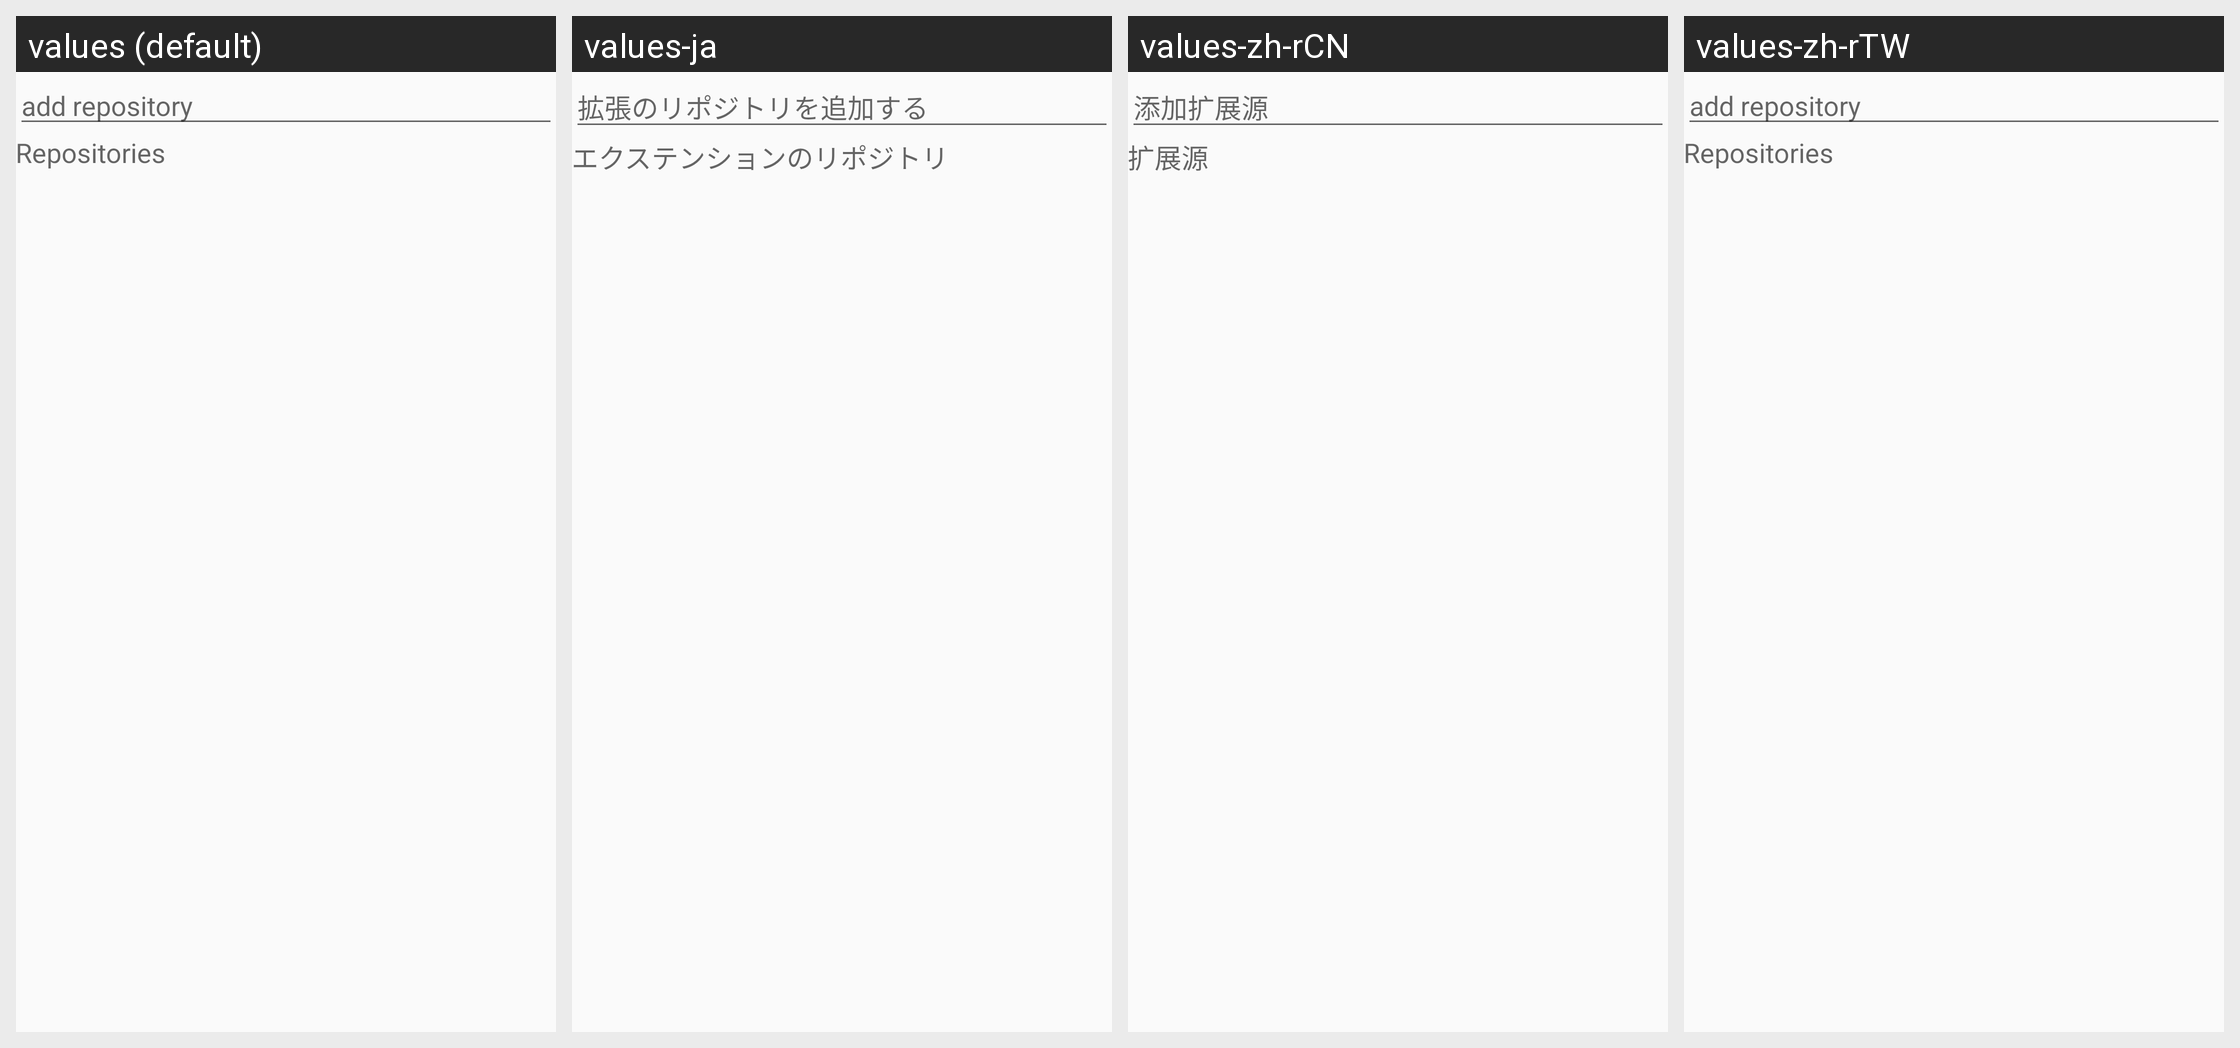

This grid shows one Android layout under several languages. Give, for every string resource on the screen, its name, the default text and each shown locale's text.
Android screen res/layout/fragment_kaleido_repo_settings.xml rendered under 4 locales, left to right: values (default), values-ja, values-zh-rCN, values-zh-rTW. Device: Nexus 5 (rendered at 1080×1920; each locale shown at half size, 540×960, under a caption strip naming it); theme AppTheme.
Strings drawn on this screen, with the default value and each locale's value (text and hints the layout hard-codes appear in the picture but are not listed):

fragment_kaleido_settings_add_repo
  values: add repository
  values-ja: 拡張のリポジトリを追加する
  values-zh-rCN: 添加扩展源
  values-zh-rTW: add repository  [not translated; the default value is used]

fragment_kaleido_settings_repo_title
  values: Repositories
  values-ja: エクステンションのリポジトリ
  values-zh-rCN: 扩展源
  values-zh-rTW: Repositories  [not translated; the default value is used]
